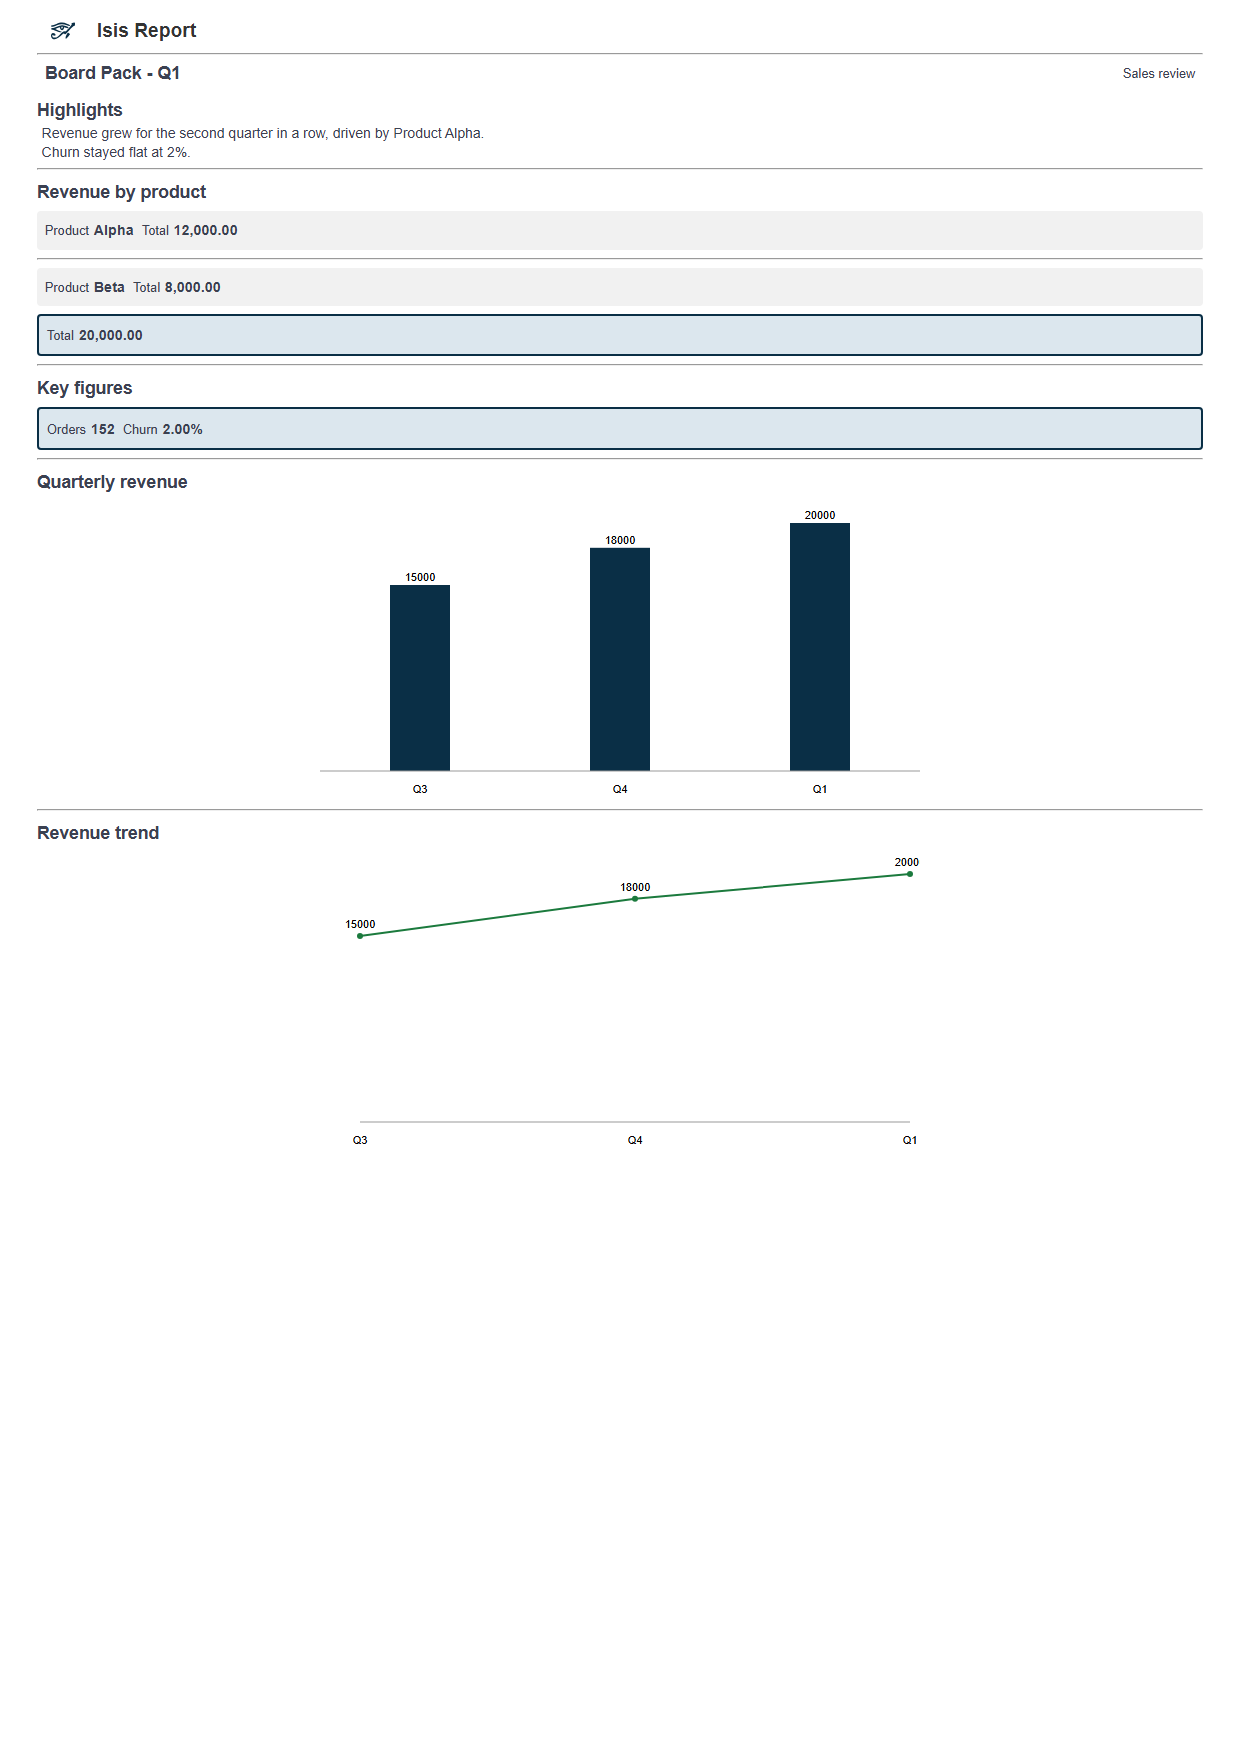

Data behind this chart, as committed beside it:
# Board Pack - Q1
# table: Highlights
Text
Revenue grew for the second quarter in a…
Churn stayed flat at 2%.
# table: Revenue by product
Product, Total
Alpha, 12,000.00
Beta, 8,000.00
# table: Key figures
Label, Value
Orders, 152
Churn, 0.02
# table: Quarterly revenue
Label, Value
Q3, 15000
Q4, 18000
Q1, 20000
# table: Revenue trend
Label, Value
Q3, 15000
Q4, 18000
Q1, 20000
# summary
Item, Value
Revenue by product / Total, 20,000.00
